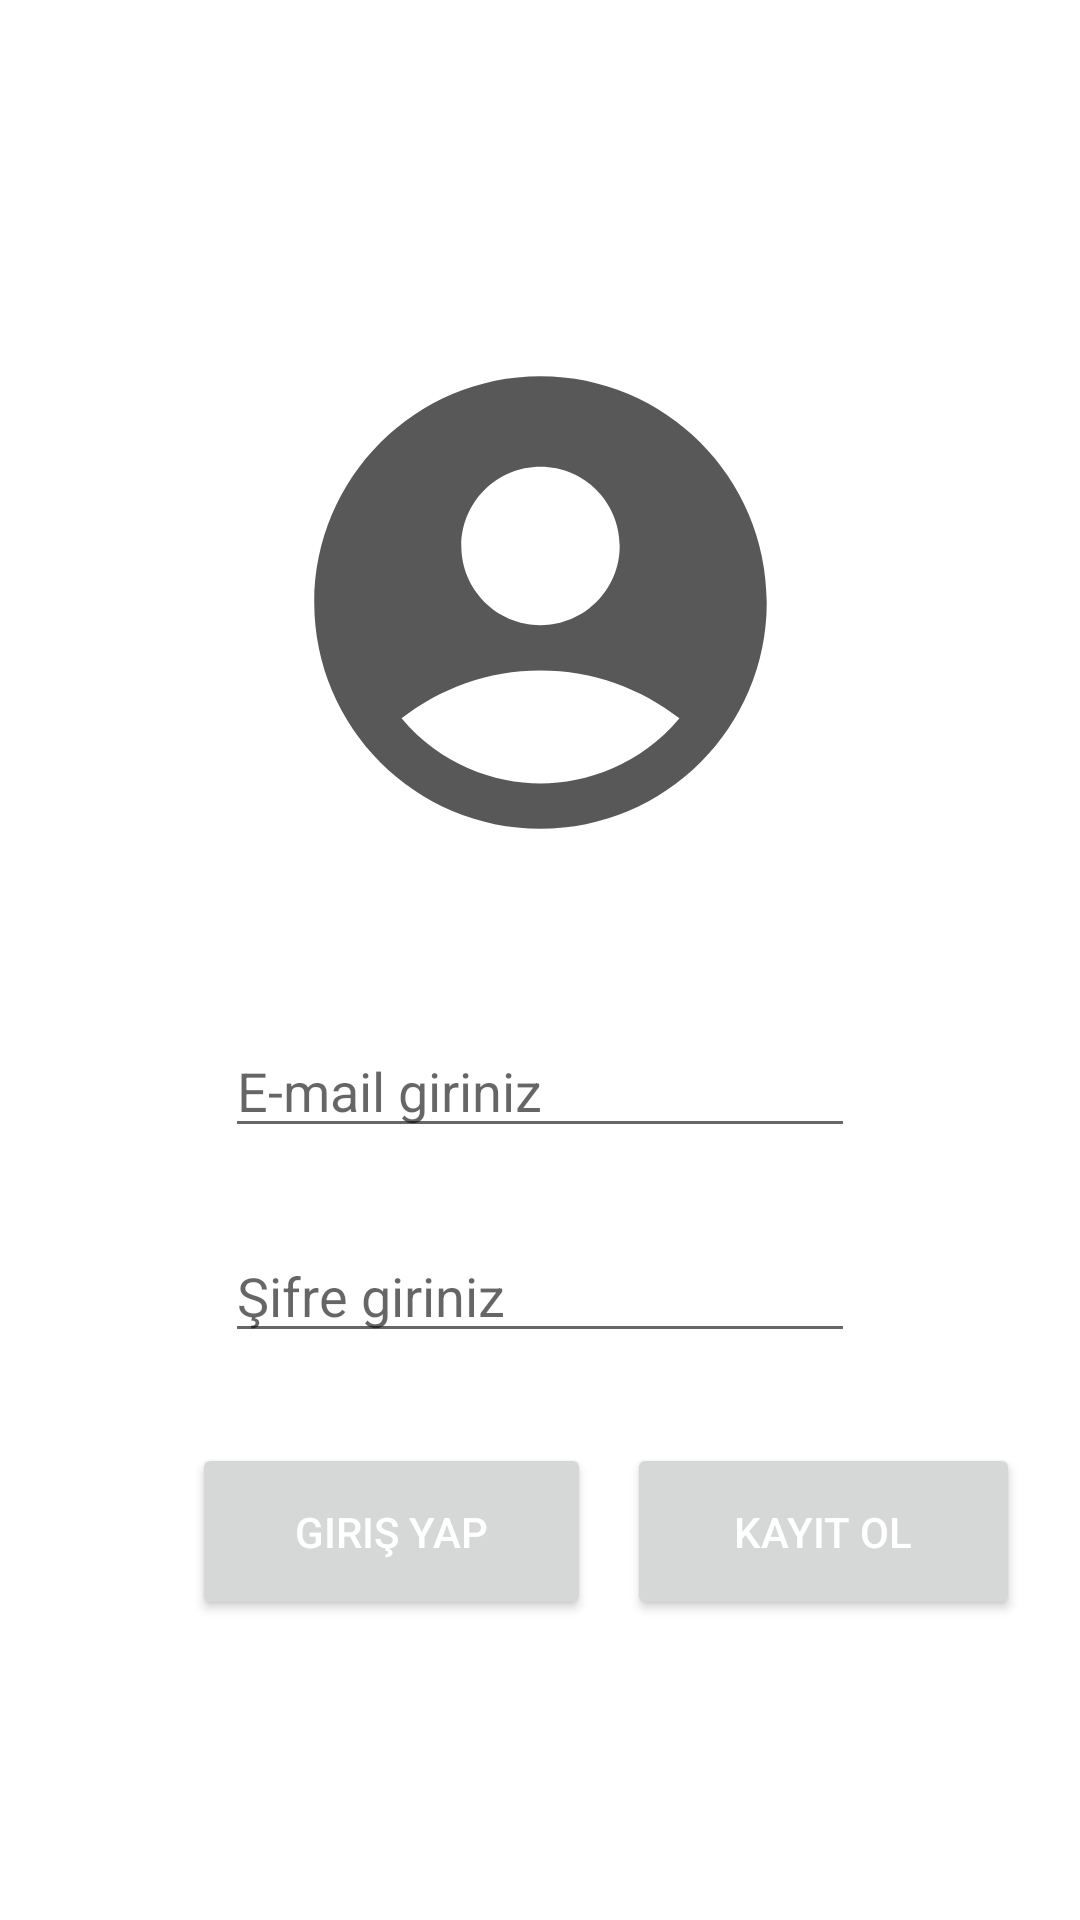

The Android layout XML behind this screen, and the referenced resources:
<!-- AndroidManifest.xml: application theme Theme.FotografPaylas -->
<!-- res/layout/activity_main.xml -->
<?xml version="1.0" encoding="utf-8"?>
<androidx.constraintlayout.widget.ConstraintLayout xmlns:android="http://schemas.android.com/apk/res/android"
    xmlns:app="http://schemas.android.com/apk/res-auto"
    xmlns:tools="http://schemas.android.com/tools"
    android:layout_width="match_parent"
    android:layout_height="match_parent"
    tools:context=".KullaniciActivity">


    <EditText
        android:id="@+id/emailText"
        android:layout_width="wrap_content"
        android:layout_height="wrap_content"
        android:layout_marginBottom="27dp"
        android:ems="10"
        android:hint="E-mail giriniz"
        android:inputType="textEmailAddress"
        app:layout_constraintBottom_toTopOf="@+id/passwordText"
        app:layout_constraintEnd_toEndOf="parent"
        app:layout_constraintStart_toStartOf="parent"
        app:layout_constraintTop_toBottomOf="@+id/imageView3" />

    <EditText
        android:id="@+id/passwordText"
        android:layout_width="wrap_content"
        android:layout_height="wrap_content"
        android:layout_marginBottom="30dp"
        android:ems="10"
        android:hint="Şifre giriniz"
        android:inputType="textPassword"
        app:layout_constraintBottom_toTopOf="@+id/button2"
        app:layout_constraintEnd_toEndOf="parent"
        app:layout_constraintStart_toStartOf="parent"
        app:layout_constraintTop_toBottomOf="@+id/emailText" />

    <Button
        android:id="@+id/button"
        android:layout_width="133dp"
        android:layout_height="59dp"
        android:layout_marginStart="64dp"
        android:layout_marginTop="28dp"
        android:onClick="girisYap"
        android:text="Giriş Yap"
        android:textColor="@color/actionBarTittleColor"
        app:layout_constraintBottom_toBottomOf="parent"
        app:layout_constraintStart_toStartOf="parent"
        app:layout_constraintTop_toBottomOf="@+id/passwordText"
        app:layout_constraintVertical_bias="0.019">

    </Button>

    <Button
        android:id="@+id/button2"
        android:layout_width="131dp"
        android:layout_height="59dp"
        android:layout_marginBottom="100dp"
        android:onClick="kayitOl"
        android:text="Kayıt Ol"
        android:textColor="@color/actionBarTittleColor"
        app:layout_constraintBottom_toBottomOf="parent"
        app:layout_constraintEnd_toEndOf="parent"
        app:layout_constraintHorizontal_bias="0.373"
        app:layout_constraintStart_toEndOf="@+id/button"
        app:layout_constraintTop_toBottomOf="@+id/passwordText">

    </Button>

    <ImageView
        android:id="@+id/imageView3"
        android:layout_width="181dp"
        android:layout_height="0dp"
        android:layout_marginTop="90dp"
        android:layout_marginBottom="30dp"
        app:layout_constraintBottom_toTopOf="@+id/emailText"
        app:layout_constraintEnd_toEndOf="parent"
        app:layout_constraintStart_toStartOf="parent"
        app:layout_constraintTop_toTopOf="parent"
        app:srcCompat="@drawable/ic_baseline_account_circle_24" />

</androidx.constraintlayout.widget.ConstraintLayout>
<!-- resources referenced by this layout -->
<resources>
  <color name="actionBarTittleColor">#FFFFFF</color>
  <!-- drawable ic_baseline_account_circle_24 (drawable) -->
  <vector android:alpha="0.7" android:height="24dp" android:tint="#100F0F"
      android:viewportHeight="24" android:viewportWidth="24"
      android:width="24dp" xmlns:android="http://schemas.android.com/apk/res/android">
      <path android:fillColor="@android:color/white" android:pathData="M12,2C6.48,2 2,6.48 2,12s4.48,10 10,10s10,-4.48 10,-10S17.52,2 12,2zM12,6c1.93,0 3.5,1.57 3.5,3.5S13.93,13 12,13s-3.5,-1.57 -3.5,-3.5S10.07,6 12,6zM12,20c-2.03,0 -4.43,-0.82 -6.14,-2.88C7.55,15.8 9.68,15 12,15s4.45,0.8 6.14,2.12C16.43,19.18 14.03,20 12,20z"/>
  </vector>
  <style name="Theme.FotografPaylas" parent="Theme.MaterialComponents.DayNight.DarkActionBar">
          
          <item name="colorPrimary">@color/purple_500</item>
          <item name="colorPrimaryVariant">@color/purple_700</item>
          <item name="colorOnPrimary">@color/white</item>
          
          <item name="colorSecondary">@color/teal_200</item>
          <item name="colorSecondaryVariant">@color/teal_700</item>
          <item name="colorOnSecondary">@color/black</item>
          
          <item name="android:statusBarColor" tools:targetApi="l">?attr/colorPrimaryVariant</item>
          
      </style>
  <color name="purple_500">#181819</color>
  <color name="purple_700">#111112</color>
  <color name="white">#00D38C15</color>
  <color name="teal_200">#FF03DAC5</color>
  <color name="teal_700">#FF018786</color>
  <color name="black">#FF000000</color>
</resources>
